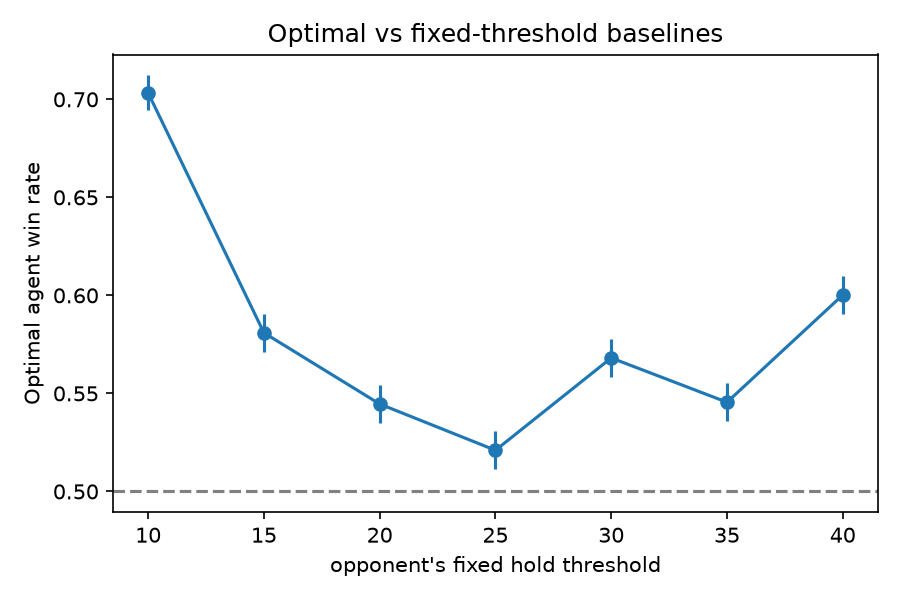

The file beside this chart, header and first rows:
fixed_threshold, optimal_win_rate, ci95
10, 0.7033, 0.008953
15, 0.5809, 0.009671
20, 0.5446, 0.009761
25, 0.521, 0.009791
30, 0.5681, 0.009709
35, 0.5455, 0.009759
40, 0.6002, 0.009601
